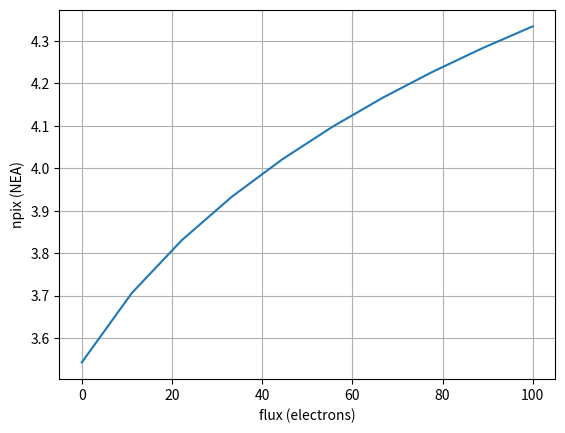

This figure's Python source:
#!/usr/bin/env python

import matplotlib.pyplot as plt
import numpy as np

x=np.linspace(-3,3,7)

# PSF value in each of the 7 pixels
# here a simple Gaussian
sigma=1.
P=np.exp(-x**2/2/sigma**2)
P/=np.sum(P)

flux=np.linspace(0,100,10)
nea=np.zeros(flux.size)

# typical readnoise variance
var_readnoise = 3**2

for i,f in enumerate(flux) :

    # variance in pixel is readnoise + Poisson noise
    var_p = var_readnoise + f * P

    # variance of flux (inverse of Fisher)
    var_f = 1/( np.sum( 1/var_p * P**2 ) )

    # because we define nea such that var_f = f + nea*var_readnoise
    nea[i] = (var_f - f )/var_readnoise

plt.plot(flux,nea,"-")
plt.xlabel("flux (electrons)")
plt.ylabel("npix (NEA)")
plt.grid()
plt.show()
